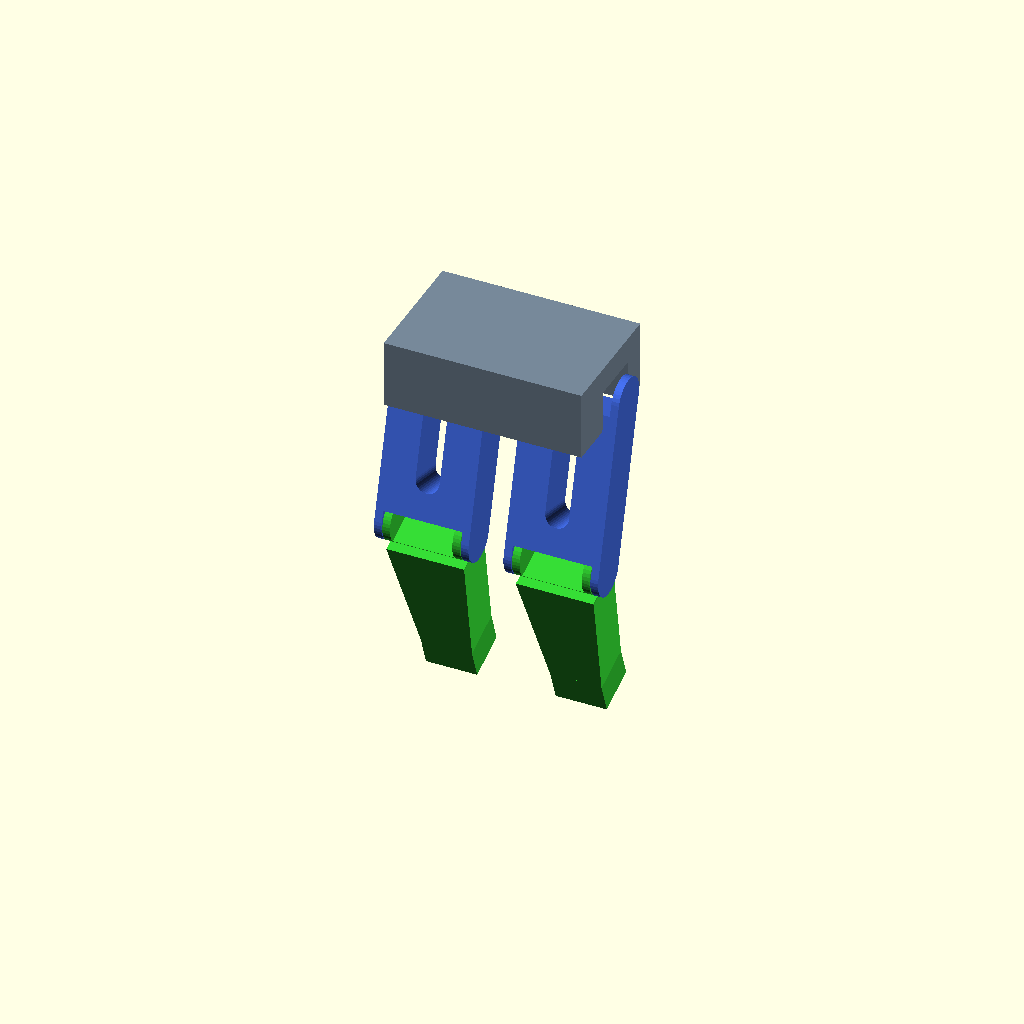
Cell 1 — every parameter at its default value.
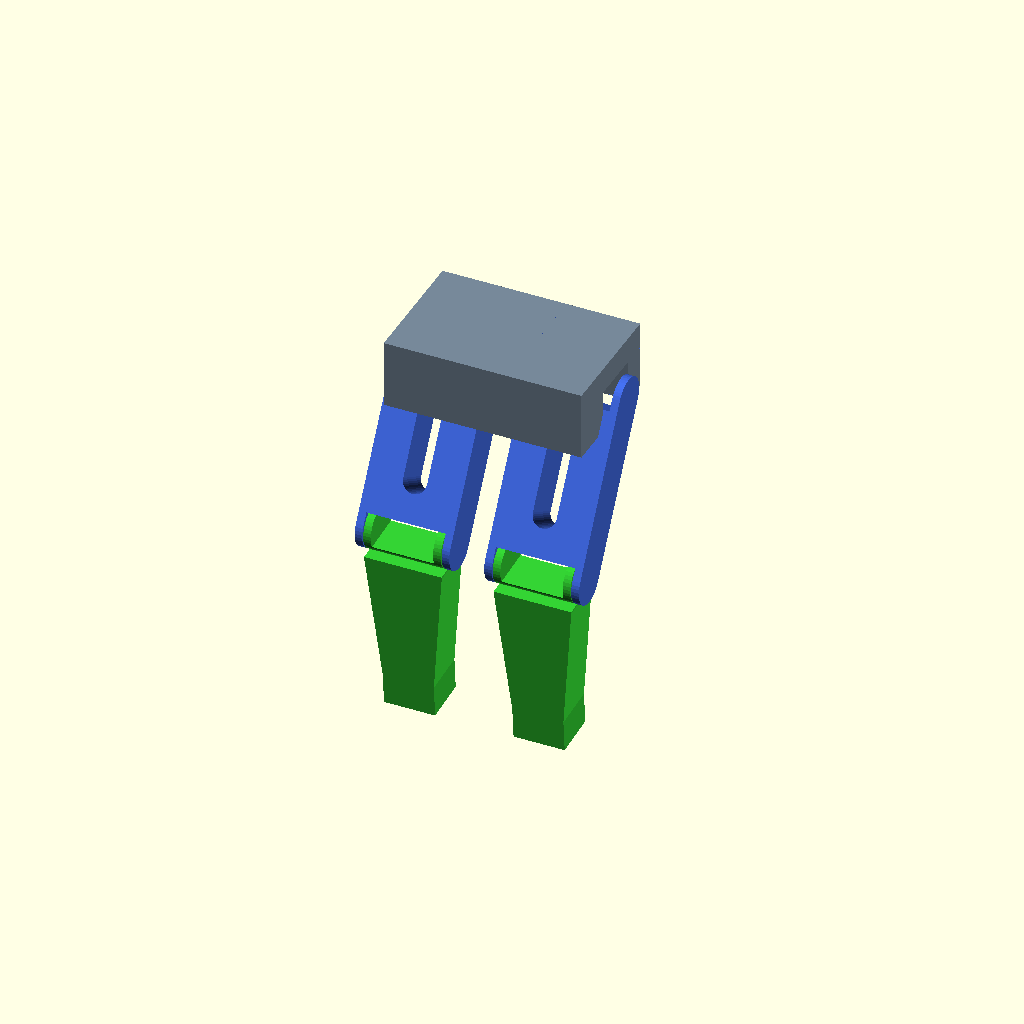
Cell 2 — hip_pitch set to -30, the other parameters unchanged.
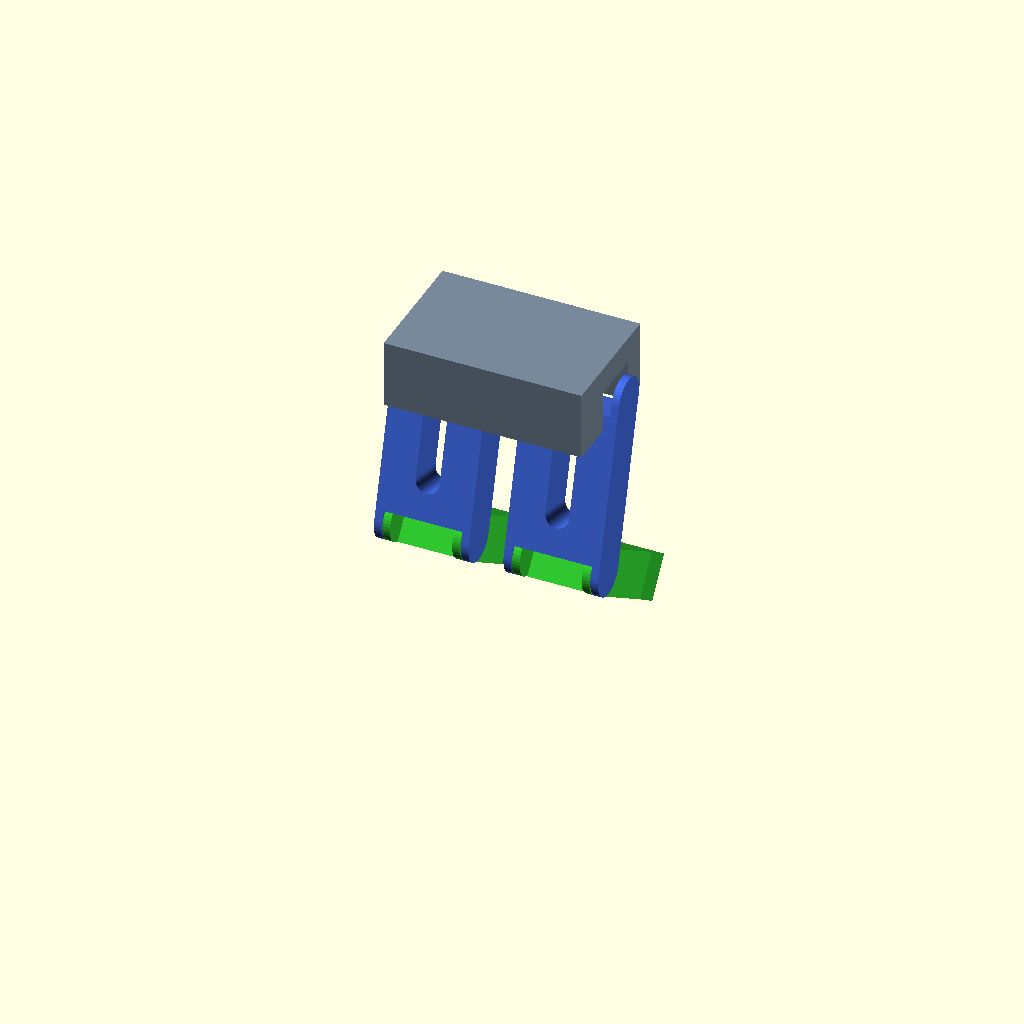
Cell 3: the same model with knee_pitch = 70.
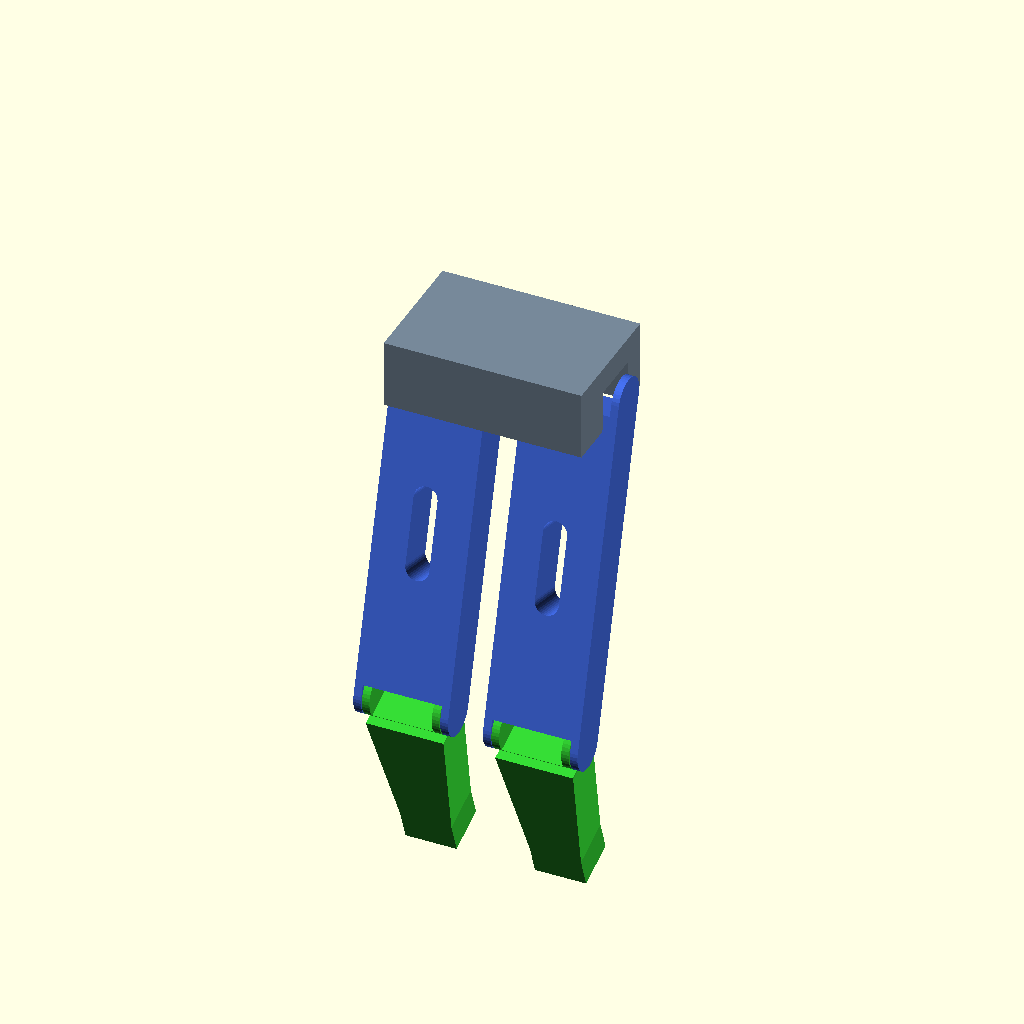
Cell 4: the same model with leg_length_thigh = 200.
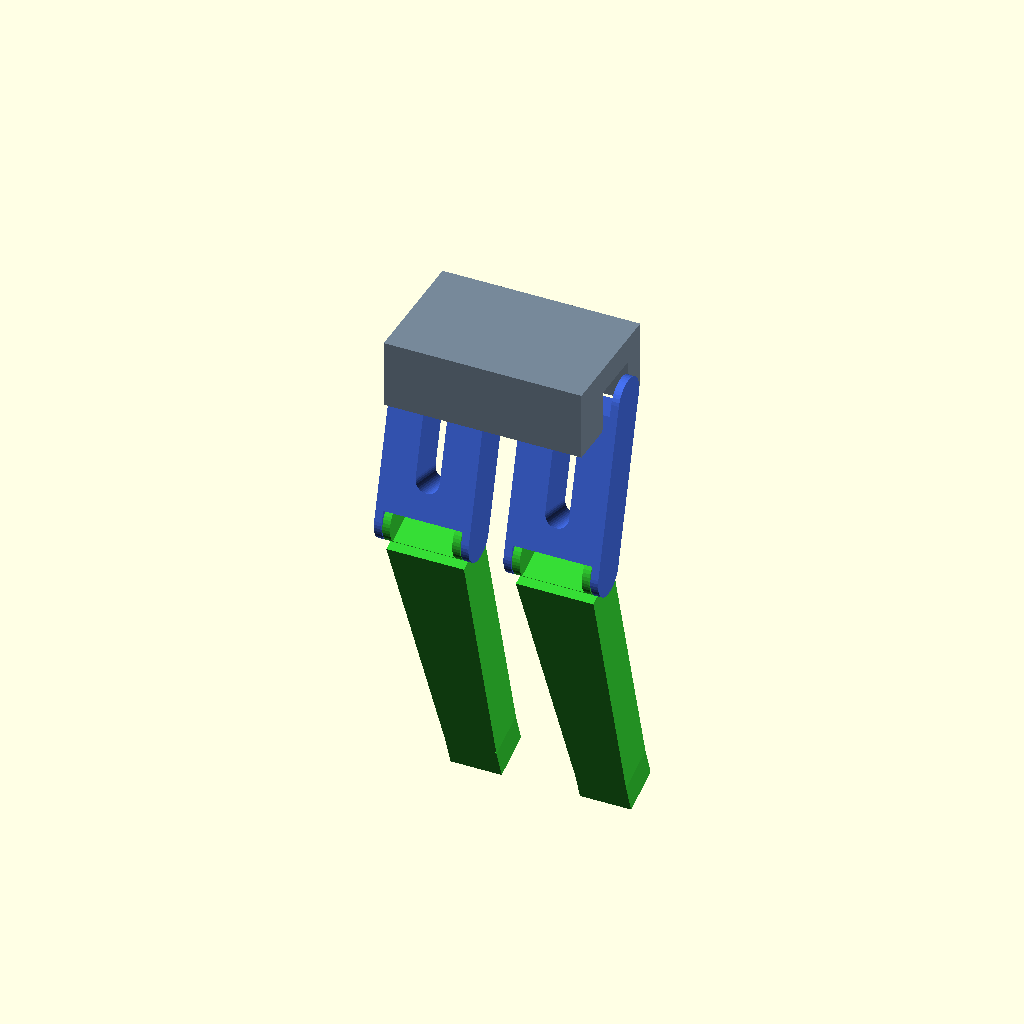
Cell 5: the same model with leg_length_calf = 180.
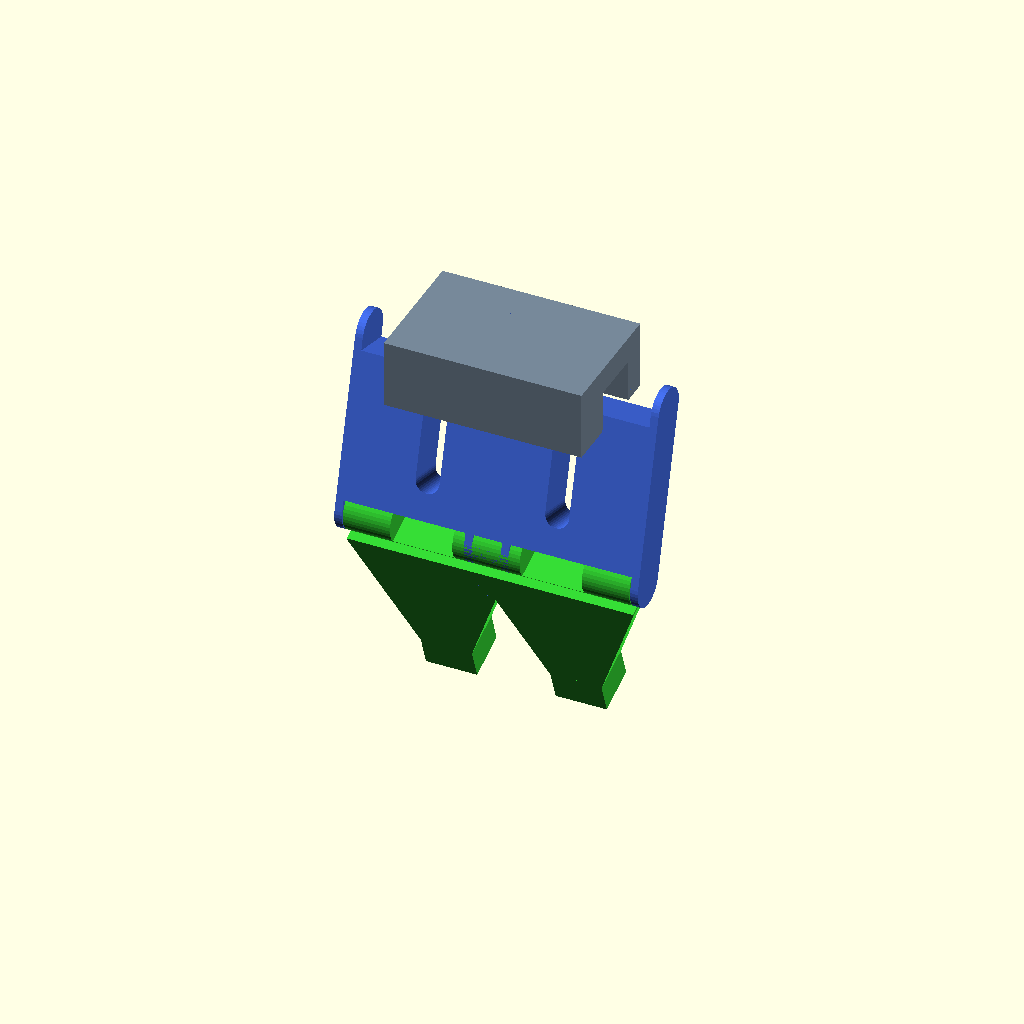
Cell 6 — u_inner set to 93, the other parameters unchanged.
All cells are drawn from one camera (rotation 55°, 0°, 25°, orthographic, colour scheme Cornfield), so only the parameter changes between them.
Source of the model, 结构/V1/下半身总成.scad:
// 🤖 Mini-Atlas V1 - 下肢总成参数化完整装配图 (Full Leg Assembly)
// ====================================================================
$fn = 40; // 渲染圆滑度

// ====== 【核心控制开关：直接在这里修改角度，可以让腿动起来！】 ======
hip_pitch  = -15;  // 髋关节前屈角度 (度) -> 调整看大腿摆动
knee_pitch = 35;   // 膝关节弯曲角度 (度) -> 调整看大腿和小腿嵌套

// ==================== 1. 基础全局参数定义 ====================
pelvis_w = 116; pelvis_h = 74; pelvis_d = 40;
leg_length_thigh = 100; // 大腿长
leg_length_calf  = 90;  // 小腿长

u_inner = 46.5; // 舵机及小腿内侧净宽
wall_t  = 4.5;  // 支架侧壁厚
u_outer = u_inner + 2 * wall_t; // 大腿外宽 (55.5mm)

// ==================== 2. 独立结构件组件库 ====================

// 🧩 部件 A：骨盆核心舱 (灰色)
module pelvis() {
    difference() {
        // 圆角骨盆外壳
        translate([0, pelvis_h/2, pelvis_d/2]) 
            cube([pelvis_w, pelvis_h, pelvis_d], center=true);
        // 底部电池通槽
        translate([0, 17/2 + 5, 16/2]) 
            cube([106, 17, 50], center=true);
        // 左侧髋关节舵机盲槽 (位于 X = -38 处)
        translate([-38, 27 + 32/2, 25/2 - 0.1]) 
            cube([46, 32, 25], center=true);
        // 右侧髋关节舵机盲槽 (位于 X = 38 处)
        translate([38, 27 + 32/2, 25/2 - 0.1]) 
            cube([46, 32, 25], center=true);
    }
}

// 🧩 部件 B：大腿 U 型支撑架 (蓝色)
// 亮点：上下都是开口朝下的 U 型叉，外包络结构
module thigh() {
    difference() {
        // 大腿骨骼毛坯
        hull() {
            rotate([0, 90, 0]) cylinder(r=13, h=u_outer, center=true);
            translate([0, 0, -leg_length_thigh]) rotate([0, 90, 0]) cylinder(r=13, h=u_outer, center=true);
        }
        // 顶部 U 型切口：用来水平夹住骨盆侧壁
        translate([0, 0, 13]) cube([u_inner, 40, 40], center=true);
        // 底部 U 型切口：开口朝下，用来外包包裹住小腿顶部！
        translate([0, 0, -leg_length_thigh - 13]) cube([u_inner, 40, 40], center=true);
        // 中间骨骼拓扑减重槽
        translate([0, 0, -leg_length_thigh/2]) rotate([90, 0, 0])
            hull() {
                translate([0, 20, 0]) cylinder(d=14, h=50, center=true);
                translate([0, -20, 0]) cylinder(d=14, h=50, center=true);
            }
    }
}

// 🧩 部件 C：小腿承重组件 (绿色)
// 亮点：顶部是开口向上的 U 型仓，外壁宽度刚好塞进大腿的下 U 型叉内
module calf() {
    difference() {
        union() {
            // 顶部膝关节旋转头 (外宽为 45.5mm，完美嵌入大腿的 46.5mm 内宽中)
            rotate([0, 90, 0]) cylinder(r=13, h=u_inner - 1, center=true);
            // 向下收拢的骨骼主体
            hull() {
                translate([0, 0, -13]) cube([u_inner - 1, 26, 1], center=true);
                translate([0, 0, -leg_length_calf]) cube([30, 26, 2], center=true);
            }
        }
        // 顶部开口向上的 U 型槽 (用来在内部塞入它自己的膝关节舵机)
        translate([0, 0, 5]) cube([36.5, 32, 20], center=true);
    }
    // 底部固定的脚踝电机转接座 (黑色)
    color("Charcoal") translate([0, 0, -leg_length_calf - 10]) 
        cube([30, 26, 20], center=true);
}


// ==================== 3. 核心物理拓扑装配中心 ====================

// 1️⃣ 放置中心基座：骨盆
color("LightSlateGray") pelvis();

// 2️⃣ 组装左下肢 (面向机器人时的左侧)
translate([-38, 27 + 16, 25/2]) {   // 第一步：将坐标系移动到【左髋关节轴心】
    rotate([hip_pitch, 0, 0]) {     // 第二步：绕着 X 轴水平旋转 (髋关节前屈/后摆)
        
        color("RoyalBlue") thigh();  // 第三步：在此坐标系下渲染大腿
        
        // ──────────────────────────────────────────────────
        translate([0, 0, -leg_length_thigh]) {  // 第四步：顺着大腿骨向下移动到【膝关节轴心】
            rotate([knee_pitch, 0, 0]) {        // 第五步：绕着 X 轴水平旋转 (膝关节屈伸)
                
                color("LimeGreen") calf();     // 第六步：在此坐标系下渲染小腿与脚踝
                
            }
        }
        // ──────────────────────────────────────────────────
    }
}

// 3️⃣ 组装右下肢 (完全对称，镜像共用组件)
translate([38, 27 + 16, 25/2]) {    // 移动到【右髋关节轴心】
    rotate([hip_pitch, 0, 0]) {     // 髋关节同步联动
        color("RoyalBlue") thigh(); 
        
        translate([0, 0, -leg_length_thigh]) {
            rotate([knee_pitch, 0, 0]) { // 膝关节同步联动
                color("LimeGreen") calf();
            }
        }
    }
}
Customizer parameters (derived from the source; name, type, default, range or options):
hip_pitch: number, default -15
knee_pitch: number, default 35
leg_length_thigh: number, default 100
leg_length_calf: number, default 90
u_inner: number, default 46.5
wall_t: number, default 4.5
